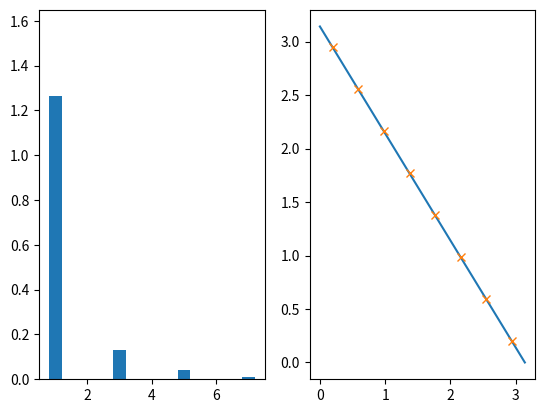

Generate this figure with matplotlib:
import numpy as np 
from matplotlib import pyplot as plt

pi=np.pi
T=np.pi

def func(t):
	return pi-t

def main():
	N=8
	D=T/N
	ts=np.array([(2*n+1)/2*D for n in range(N)])
	xs=func(ts)
	components=[1/N]
	components+=[2/N for _ in range(1,N)]
	diag=np.diag(components)
	mat=np.array([[np.cos(n*pi*(2*i+1)/2.0/N) for i in range(N)]
					 						  for n in range(N)])
	dct_coefficients=diag @ mat @ xs

	new_xs=mat.T @ dct_coefficients

	fig=plt.figure()
	ax1=fig.add_subplot(121)
	ax1.bar(np.arange(N),dct_coefficients,align='center',width=0.4)
	ax1.set_xlim(0.5,N-0.5)
	
	ax2=fig.add_subplot(122)
	interval=np.linspace(0,T,100)
	ax2.plot(interval,func(interval))
	f=lambda t: sum([dct_coefficients[n] * np.cos(n*pi*t/T) for n in range(N)])
	ax2.plot(ts,f(ts),'x')
	plt.show()
if __name__ == '__main__':
	main() 